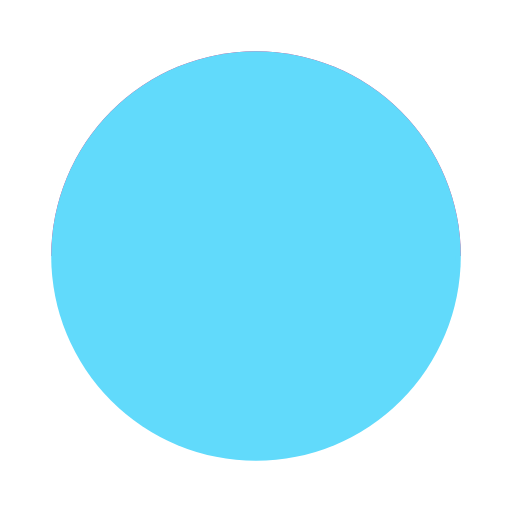
t = 0.00 s
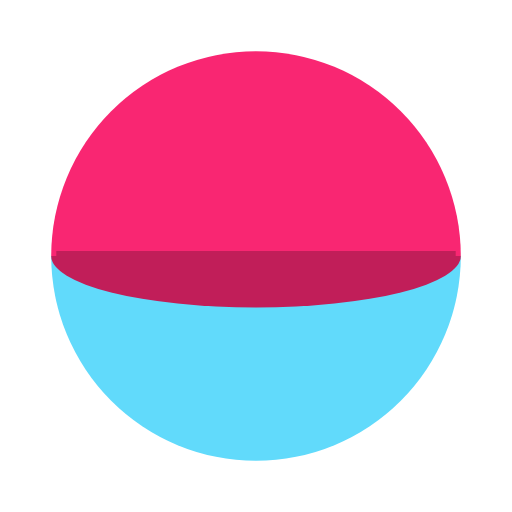
t = 0.39 s
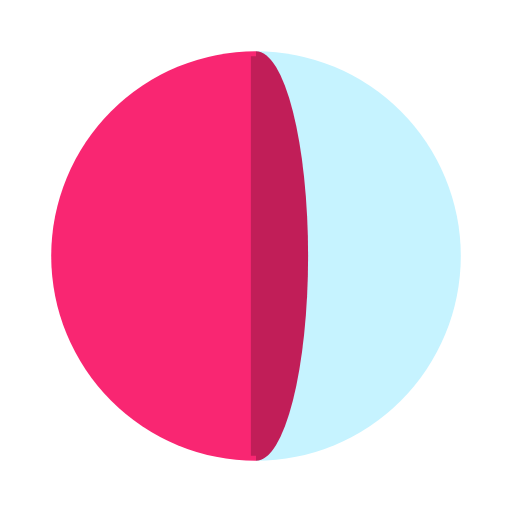
t = 0.86 s
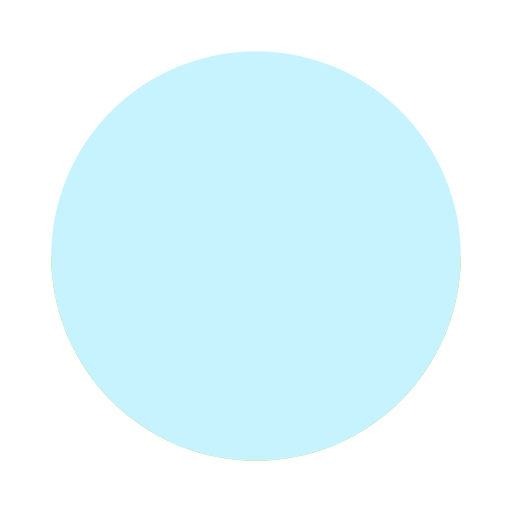
t = 1.25 s
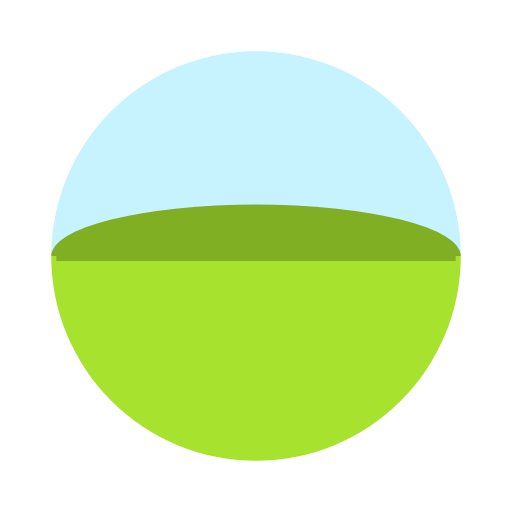
t = 1.64 s
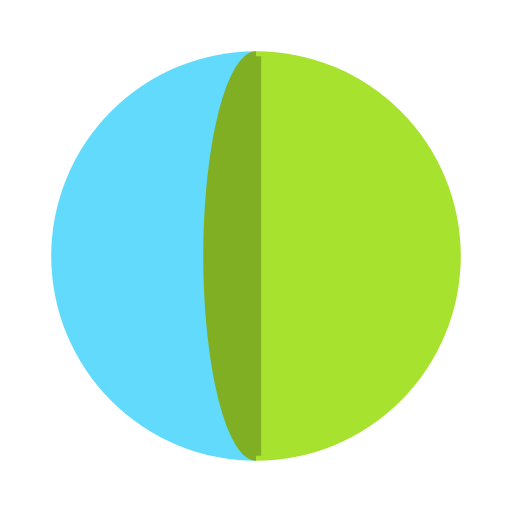
t = 2.11 s

The animated SVG that drew these frames (rendered in a browser with its animation timeline set to each time). Animation: 6 SMIL elements (animate=4,animateTransform=2); one cycle of 2.50 s, repeats indefinitely.

<svg width="30%"  height="30%"  xmlns="http://www.w3.org/2000/svg" viewBox="0 0 100 100" preserveAspectRatio="xMidYMid" class="lds-google" style="background: none;"><g transform="translate(50 50)"><g transform="rotate(0)"><animateTransform attributeName="transform" type="rotate" calcMode="discrete" values="0;90;180;270;360" keyTimes="0;0.25;0.5;0.75;1" ng-attr-dur="{{config.speed}}s" repeatCount="indefinite" dur="2.5s"></animateTransform><path ng-attr-d="{{config.d1}}" fill="#61dafb" d="M-40 0A40 40 0 1 0 40 0"><animate attributeName="fill" calcMode="discrete" values="#61dafb;#f92672;#c6f3ff;#a6e22e;#61dafb" keyTimes="0;0.24;0.49;0.74;0.99" ng-attr-dur="{{config.speed}}s" repeatCount="indefinite" dur="2.5s"></animate></path><path ng-attr-d="{{config.d2}}" fill="#f92672" d="M-40 0A40 40 0 0 1 40 0"><animate attributeName="fill" calcMode="discrete" values="#f92672;#c6f3ff;#a6e22e;#61dafb;#f92672" keyTimes="0;0.25;0.5;0.75;1" ng-attr-dur="{{config.speed}}s" repeatCount="indefinite" dur="2.5s"></animate></path><path ng-attr-d="{{config.d4}}" stroke="rgb(68, 153, 176)" stroke-width="2" d="M-39 0L39 0"><animate attributeName="stroke" values="#61dafb;rgb(68, 153, 176);rgb(174, 27, 80);#f92672;rgb(174, 27, 80);rgb(139, 170, 179);#c6f3ff;rgb(139, 170, 179);rgb(116, 158, 32);#a6e22e;rgb(116, 158, 32);rgb(68, 153, 176);#61dafb" keyTimes="0;0.124;0.125;0.25;0.374;0.375;0.5;0.624;0.625;0.75;0.874;0.875;1" ng-attr-dur="{{config.speed}}s" repeatCount="indefinite" dur="2.5s"></animate></path><g transform="scale(1 -0.494322)"><path ng-attr-d="{{config.d3}}" fill="rgb(68, 153, 176)" d="M-40 0A40 40 0 0 1 40 0Z"><animate attributeName="fill" values="#61dafb;rgb(68, 153, 176);rgb(174, 27, 80);#f92672;rgb(174, 27, 80);rgb(139, 170, 179);#c6f3ff;rgb(139, 170, 179);rgb(116, 158, 32);#a6e22e;rgb(116, 158, 32);rgb(68, 153, 176);#61dafb" keyTimes="0;0.124;0.125;0.25;0.374;0.375;0.5;0.624;0.625;0.75;0.874;0.875;1" ng-attr-dur="{{config.speed}}s" repeatCount="indefinite" dur="2.5s"></animate></path><animateTransform attributeName="transform" type="scale" values="1 1;1 0;1 -1;1 1" keyTimes="0;0.5;0.999;1" ng-attr-dur="{{config.speed2}}s" repeatCount="indefinite" dur="0.625s"></animateTransform></g></g></g></svg>